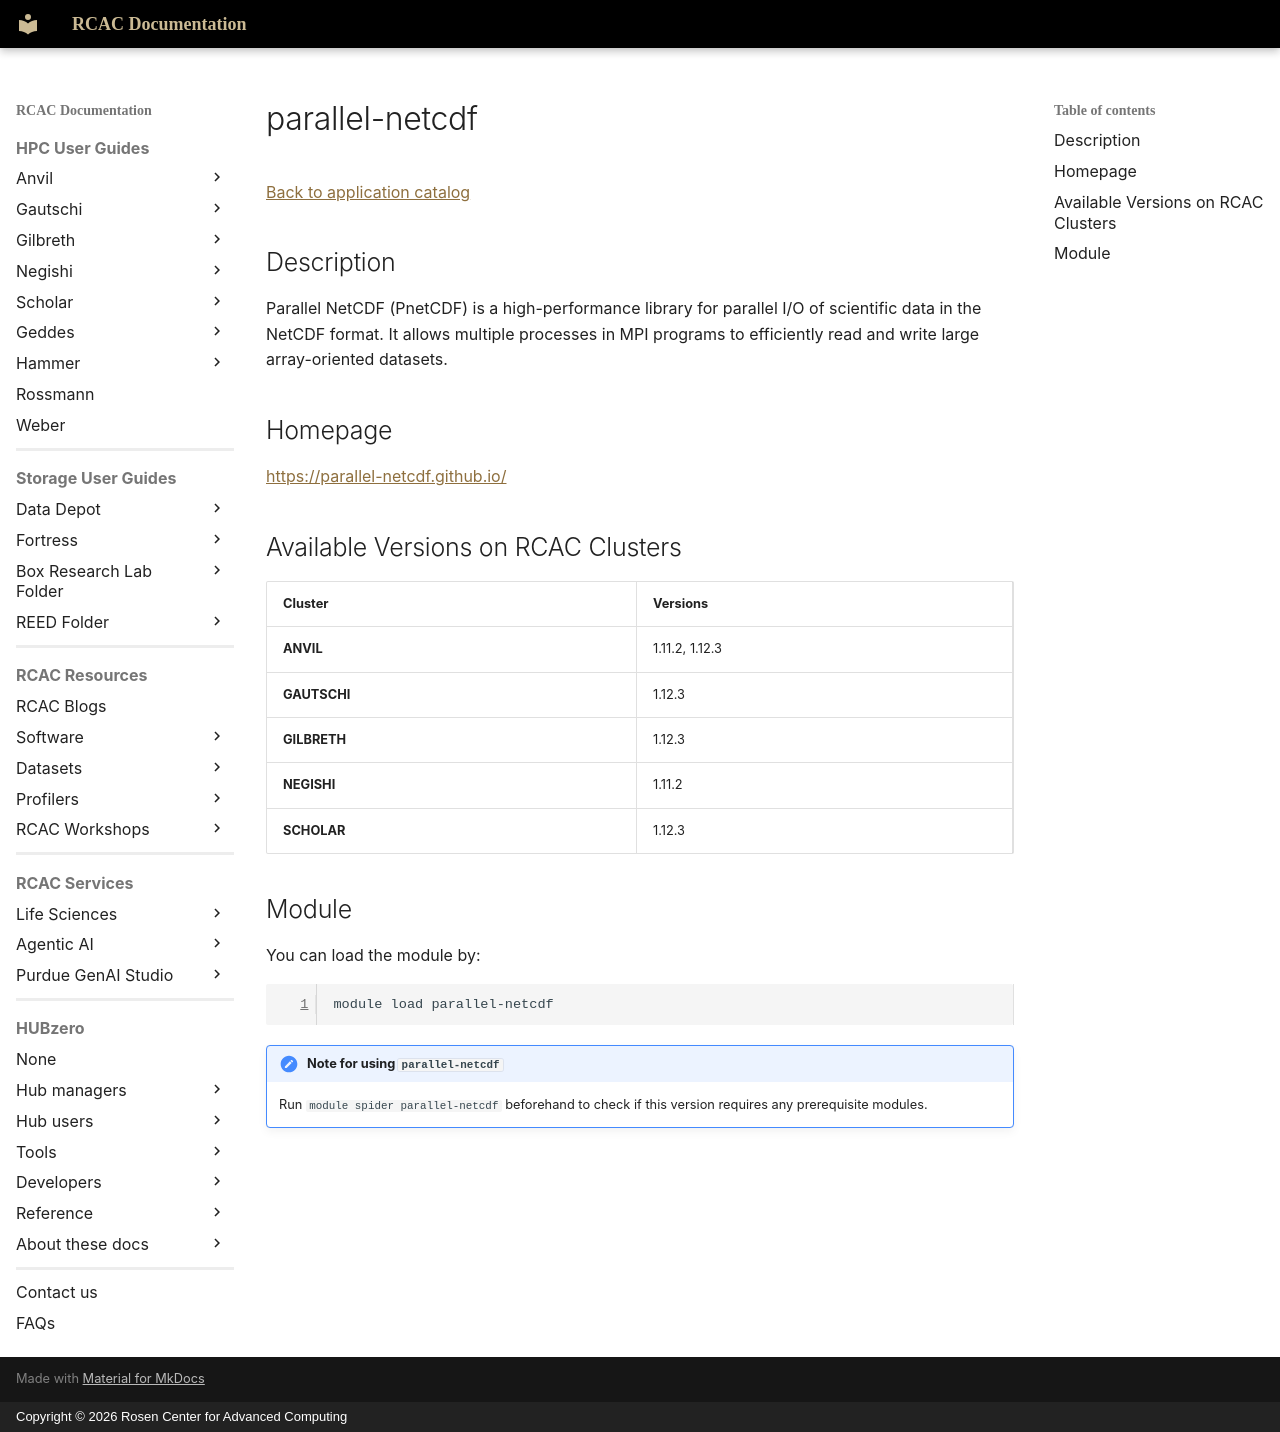

repository: PurdueRCAC/RCAC-Docs · page: software/apps_md/parallel-netcdf/index.html · generator: mkdocs · copyright: Copyright © 2026 Rosen Center for Advanced Computing

# parallel-netcdf

[Back to application catalog](../app_catalog.md)

## Description

Parallel NetCDF (PnetCDF) is a high-performance library for parallel I/O of scientific data in the NetCDF format. It allows multiple processes in MPI programs to efficiently read and write large array-oriented datasets.

## Homepage

[https://parallel-netcdf.github.io/](https://parallel-netcdf.github.io/)

## Available Versions on RCAC Clusters

|Cluster|Versions|
|---|---|
**ANVIL**|1.11.2, 1.12.3
**GAUTSCHI**|1.12.3
**GILBRETH**|1.12.3
**NEGISHI**|1.11.2
**SCHOLAR**|1.12.3

## Module

You can load the module by:

```bash
module load parallel-netcdf
```

!!! note "Note for using `parallel-netcdf`"
    Run `module spider parallel-netcdf` beforehand to check if this version requires any prerequisite modules.
